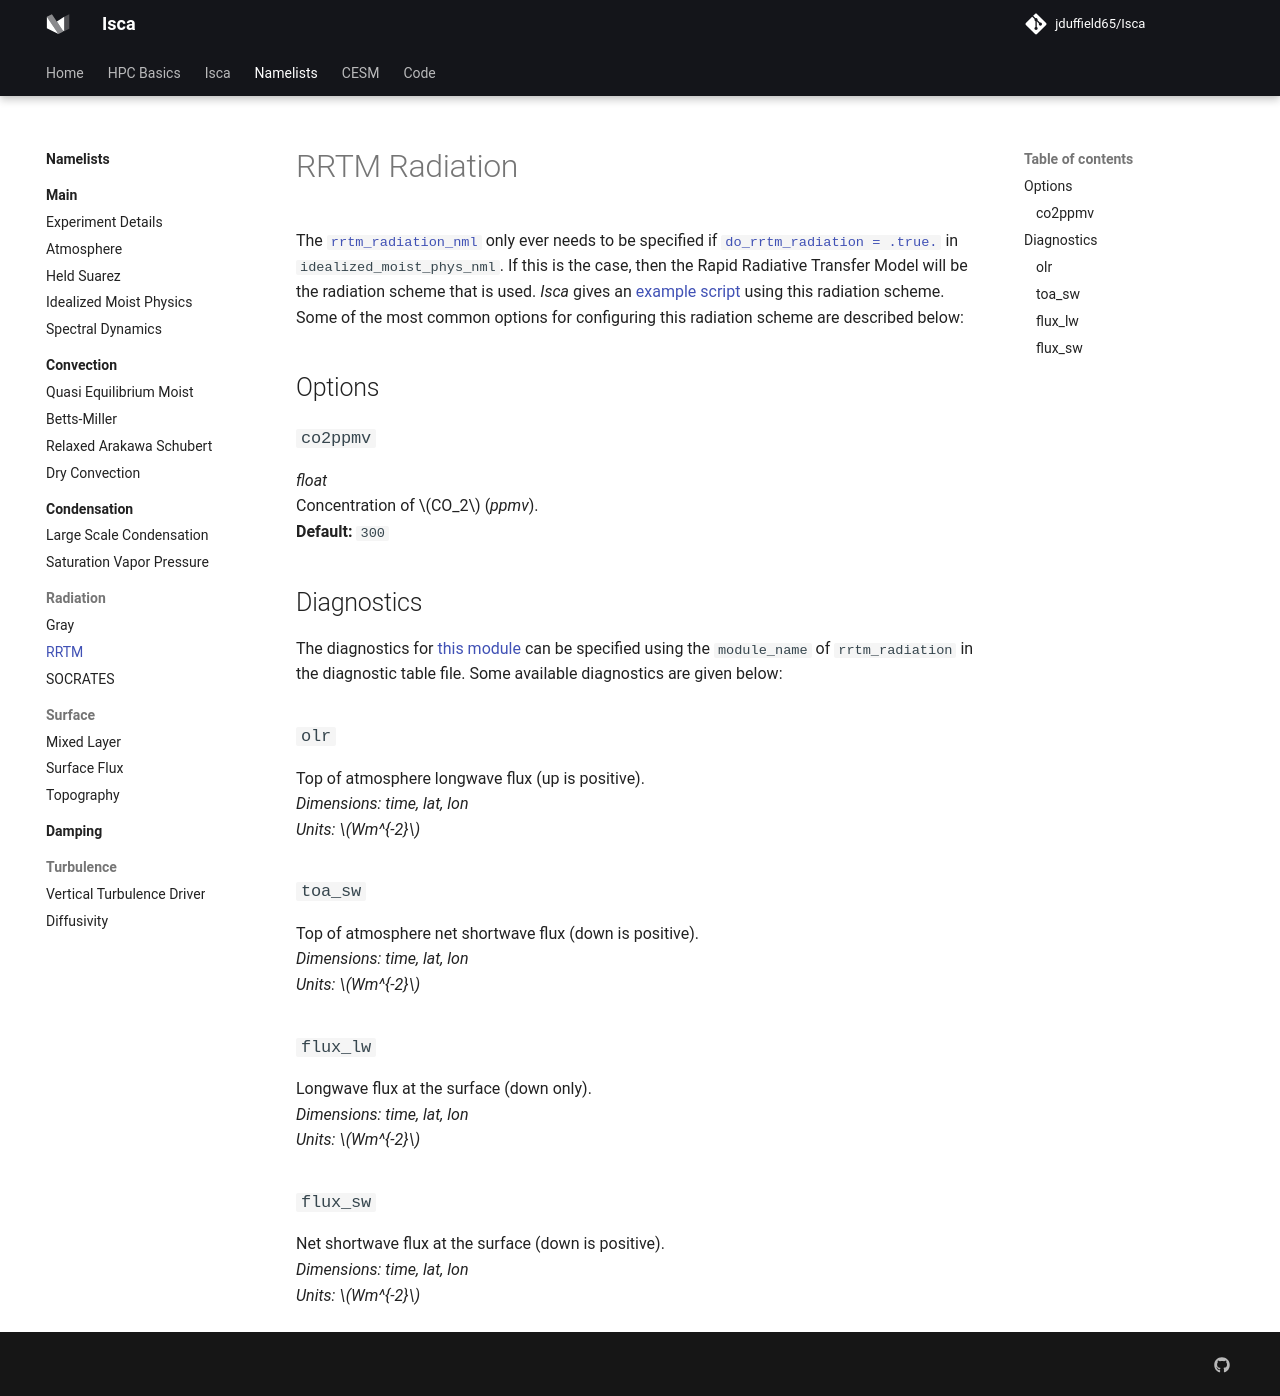

repository: jduffield65/Isca · page: namelists/radiation/rrtm/index.html · generator: mkdocs

# RRTM Radiation
The [`rrtm_radiation_nml`](https://github.com/ExeClim/Isca/blob/master/src/atmos_param/rrtm_radiation/rrtm_radiation.f90) 
only ever needs to be specified if 
[`do_rrtm_radiation = .true.`](../main/idealized_moist_physics.md#do_rrtm_radiation) in 
`idealized_moist_phys_nml`. If this is the case, then the Rapid Radiative Transfer Model will be
the radiation scheme that is used. *Isca* gives an 
[example script](https://github.com/ExeClim/Isca/blob/master/exp/test_cases/realistic_continents/namelist_basefile.nml)
using this radiation scheme.</br>
Some of the most common options for configuring this radiation scheme are described below:

## Options
### `co2ppmv`
*float*</br> Concentration of $CO_2$ (*ppmv*).</br>
**Default:** `300`

## Diagnostics
The diagnostics for 
[this module](https://github.com/ExeClim/Isca/blob/master/src/atmos_param/rrtm_radiation/rrtm_radiation.f90) 
can be specified using the `module_name` of `rrtm_radiation` in the 
diagnostic table file.
Some available diagnostics are given below:

### `olr`
Top of atmosphere longwave flux (up is positive).</br>
*Dimensions: time, lat, lon*</br>
*Units: $Wm^{-2}$*

### `toa_sw`
Top of atmosphere net shortwave flux (down is positive).</br>
*Dimensions: time, lat, lon*</br>
*Units: $Wm^{-2}$*

### `flux_lw`
Longwave flux at the surface (down only).</br>
*Dimensions: time, lat, lon*</br>
*Units: $Wm^{-2}$*

### `flux_sw`
Net shortwave flux at the surface (down is positive).</br>
*Dimensions: time, lat, lon*</br>
*Units: $Wm^{-2}$*
